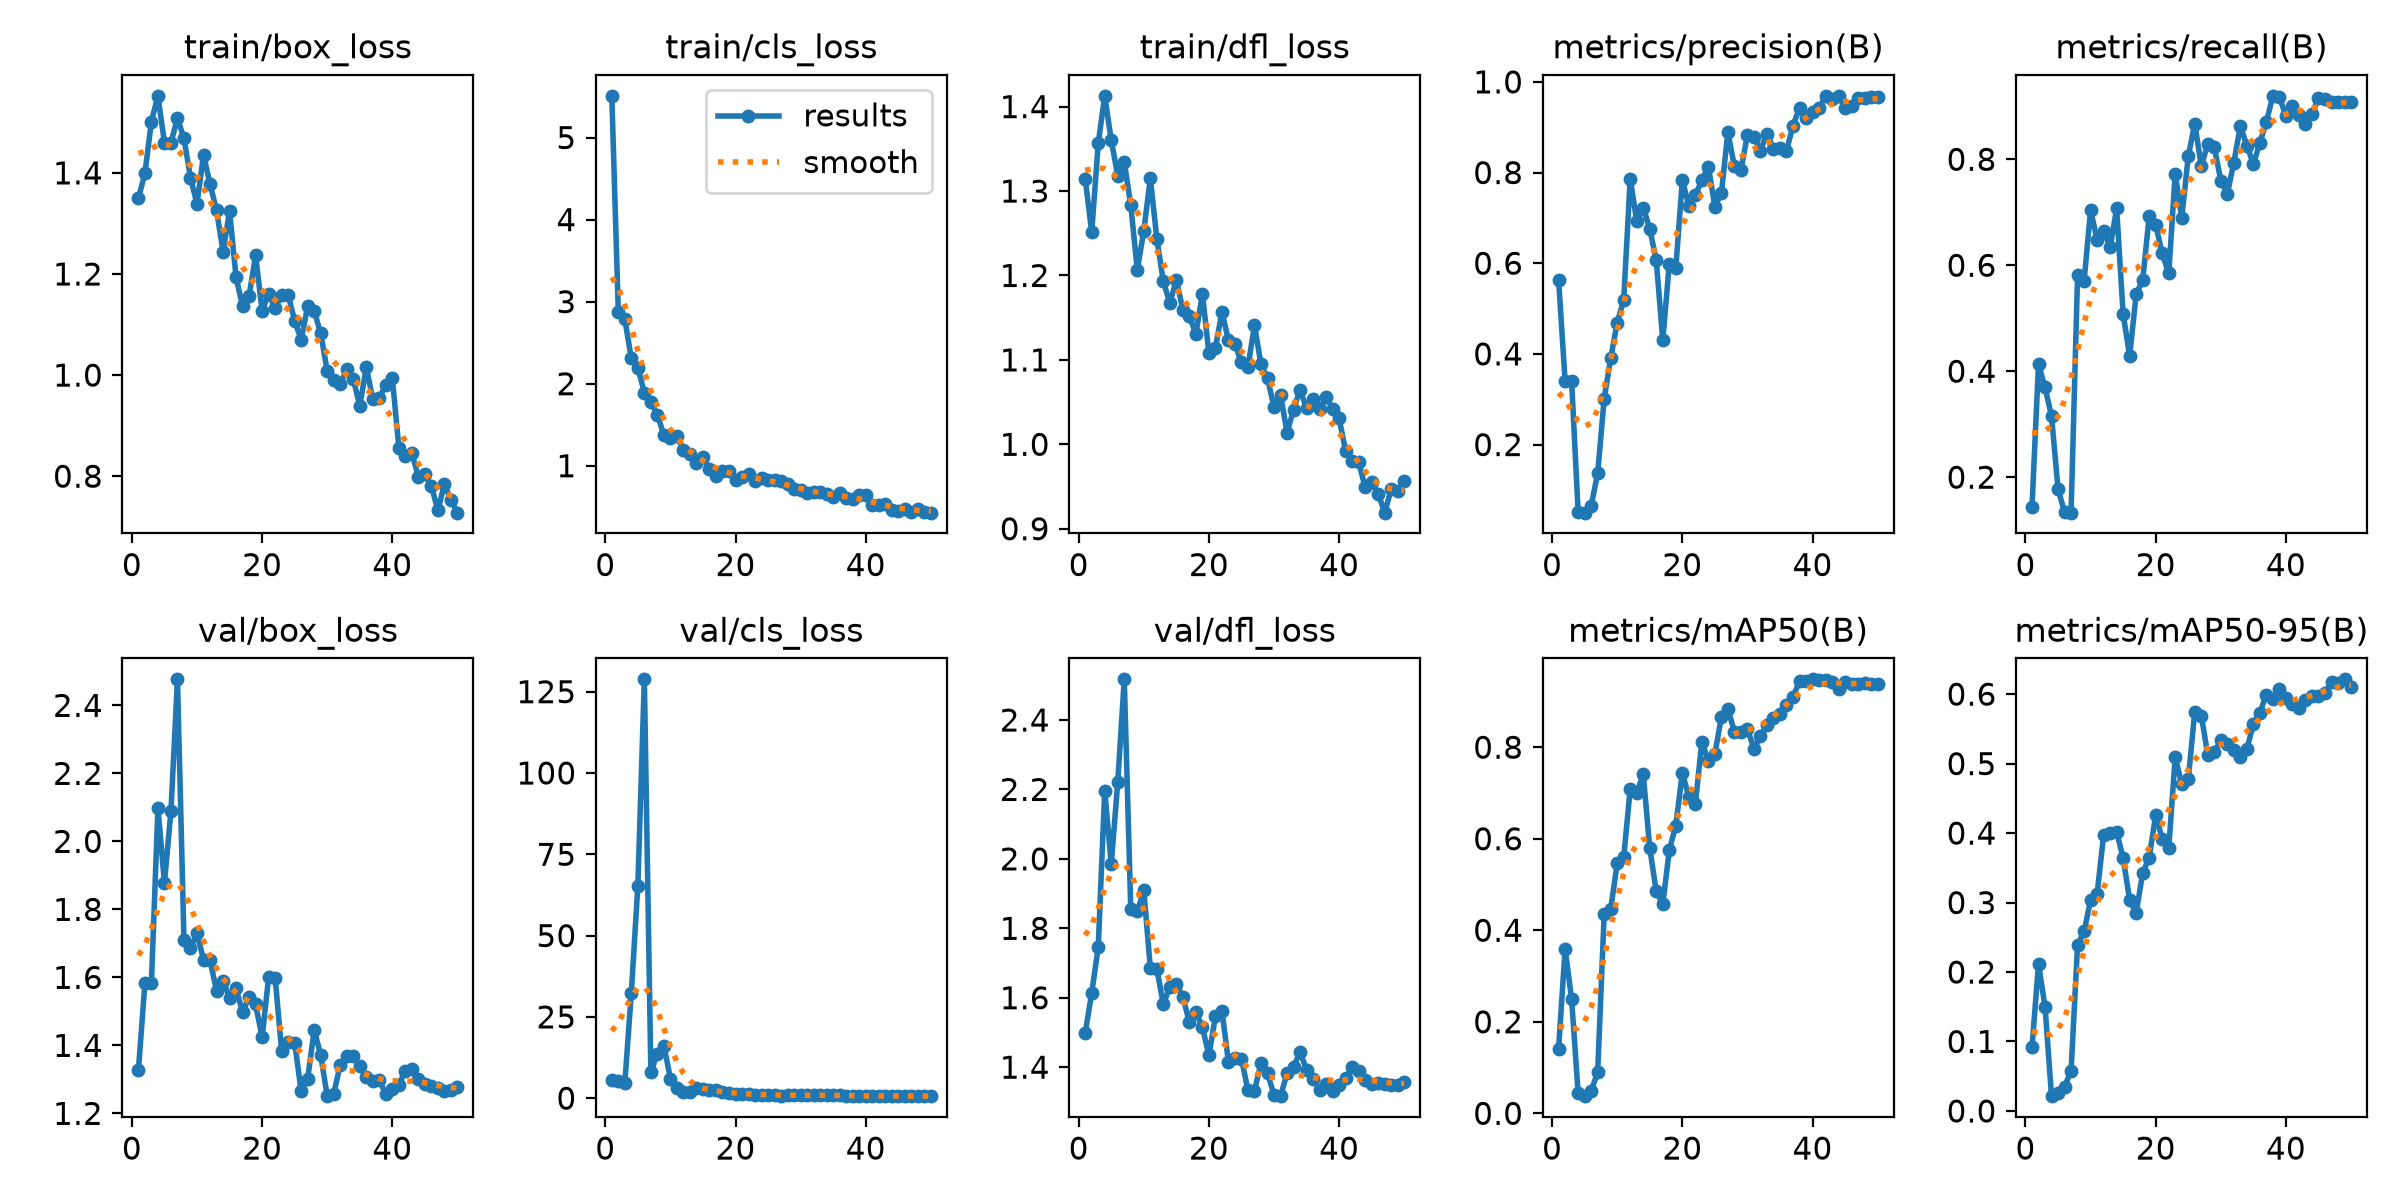

Source data for this figure (header and first rows):
epoch, time, train/box_loss, train/cls_loss, train/dfl_loss, metrics/precision(B), metrics/recall(B), metrics/mAP50(B), metrics/mAP50-95(B), val/box_loss, val/cls_loss, val/dfl_loss, lr/pg0, lr/pg1, lr/pg2
1, 28.78, 1.35, 5.509, 1.315, 0.5635, 0.1436, 0.1404, 0.09152, 1.327, 5.451, 1.498, 0.0004083, 0.0004083, 0.0004083
2, 56.37, 1.399, 2.878, 1.251, 0.3399, 0.4134, 0.36, 0.2118, 1.583, 5.179, 1.614, 0.0008671, 0.0008671, 0.0008671
3, 83.48, 1.502, 2.785, 1.356, 0.34, 0.3698, 0.2493, 0.1501, 1.585, 4.691, 1.745, 0.001307, 0.001307, 0.001307
4, 110.9, 1.552, 2.308, 1.413, 0.05184, 0.3153, 0.04458, 0.02132, 2.098, 32.39, 2.197, 0.001344, 0.001344, 0.001344
5, 138, 1.46, 2.196, 1.36, 0.04979, 0.1776, 0.03751, 0.02551, 1.877, 65.36, 1.984, 0.001316, 0.001316, 0.001316
6, 164.9, 1.46, 1.892, 1.318, 0.0645, 0.1336, 0.049, 0.03511, 2.089, 128.8, 2.221, 0.001288, 0.001288, 0.001288
7, 191.7, 1.508, 1.779, 1.335, 0.1366, 0.133, 0.08961, 0.05744, 2.477, 8.079, 2.517, 0.001259, 0.001259, 0.001259
8, 218.5, 1.468, 1.619, 1.283, 0.3012, 0.5811, 0.4348, 0.2389, 1.709, 13.69, 1.854, 0.001231, 0.001231, 0.001231
9, 245.6, 1.39, 1.375, 1.207, 0.3901, 0.5702, 0.4458, 0.2584, 1.685, 16.13, 1.849, 0.001203, 0.001203, 0.001203
10, 272.3, 1.338, 1.341, 1.253, 0.469, 0.7045, 0.5467, 0.3035, 1.73, 6.033, 1.91, 0.001174, 0.001174, 0.001174
11, 298.9, 1.436, 1.364, 1.315, 0.519, 0.6483, 0.5593, 0.3125, 1.652, 3.123, 1.685, 0.001146, 0.001146, 0.001146
12, 325.6, 1.378, 1.187, 1.244, 0.7866, 0.6653, 0.7091, 0.3971, 1.651, 1.811, 1.684, 0.001118, 0.001118, 0.001118
13, 352, 1.326, 1.148, 1.193, 0.693, 0.6338, 0.6998, 0.4007, 1.561, 1.882, 1.581, 0.001089, 0.001089, 0.001089
14, 379, 1.244, 1.032, 1.167, 0.7228, 0.7072, 0.7411, 0.4015, 1.591, 3.172, 1.631, 0.001061, 0.001061, 0.001061
15, 405.6, 1.324, 1.11, 1.195, 0.676, 0.5077, 0.5792, 0.364, 1.539, 2.682, 1.64, 0.001033, 0.001033, 0.001033
16, 433.8, 1.193, 0.9554, 1.16, 0.6061, 0.4284, 0.485, 0.3034, 1.568, 2.618, 1.602, 0.001005, 0.001005, 0.001005
17, 461.3, 1.136, 0.8809, 1.152, 0.4298, 0.5461, 0.4563, 0.2852, 1.497, 2.391, 1.53, 0.0009763, 0.0009763, 0.0009763
18, 488.9, 1.157, 0.9394, 1.131, 0.5989, 0.5714, 0.5753, 0.3425, 1.543, 1.932, 1.56, 0.000948, 0.000948, 0.000948
19, 515.3, 1.237, 0.9334, 1.178, 0.5892, 0.6925, 0.6288, 0.3648, 1.52, 1.527, 1.515, 0.0009197, 0.0009197, 0.0009197
20, 542.1, 1.127, 0.829, 1.108, 0.7835, 0.6764, 0.7437, 0.4261, 1.424, 1.321, 1.434, 0.0008914, 0.0008914, 0.0008914
21, 569.2, 1.16, 0.8607, 1.114, 0.7271, 0.6224, 0.6922, 0.3914, 1.6, 1.246, 1.546, 0.0008631, 0.0008631, 0.0008631
22, 596.2, 1.132, 0.9008, 1.157, 0.7504, 0.5844, 0.6758, 0.3783, 1.599, 1.261, 1.563, 0.0008348, 0.0008348, 0.0008348
23, 623.2, 1.159, 0.8132, 1.123, 0.7829, 0.773, 0.8115, 0.5099, 1.384, 1.063, 1.415, 0.0008065, 0.0008065, 0.0008065
24, 650.9, 1.159, 0.8516, 1.119, 0.8131, 0.6897, 0.7705, 0.4701, 1.409, 1.074, 1.426, 0.0007782, 0.0007782, 0.0007782
25, 677.9, 1.107, 0.8222, 1.097, 0.725, 0.8057, 0.7856, 0.4773, 1.408, 1.037, 1.424, 0.0007499, 0.0007499, 0.0007499
26, 704.9, 1.07, 0.8301, 1.092, 0.7547, 0.8673, 0.8659, 0.5749, 1.265, 0.8682, 1.333, 0.0007216, 0.0007216, 0.0007216
27, 731.8, 1.137, 0.8179, 1.141, 0.8891, 0.7873, 0.8834, 0.5692, 1.302, 0.8202, 1.332, 0.0006934, 0.0006934, 0.0006934
28, 759, 1.126, 0.7792, 1.095, 0.8134, 0.8289, 0.8338, 0.5123, 1.445, 0.9051, 1.412, 0.0006651, 0.0006651, 0.0006651
29, 785.9, 1.083, 0.7217, 1.078, 0.8061, 0.8226, 0.8342, 0.5163, 1.371, 0.9198, 1.383, 0.0006368, 0.0006368, 0.0006368
30, 812.7, 1.007, 0.7103, 1.044, 0.8825, 0.7599, 0.8395, 0.5339, 1.251, 0.8653, 1.32, 0.0006085, 0.0006085, 0.0006085
31, 839.3, 0.9912, 0.6679, 1.059, 0.8783, 0.7347, 0.7966, 0.5284, 1.258, 0.9395, 1.317, 0.0005802, 0.0005802, 0.0005802
32, 866.2, 0.9824, 0.6754, 1.014, 0.8487, 0.7939, 0.8244, 0.5192, 1.343, 0.9419, 1.382, 0.0005519, 0.0005519, 0.0005519
33, 894.3, 1.012, 0.6754, 1.041, 0.8859, 0.8625, 0.8486, 0.5099, 1.368, 0.9439, 1.401, 0.0005236, 0.0005236, 0.0005236
34, 921.3, 0.9922, 0.6574, 1.065, 0.8521, 0.8259, 0.8643, 0.5208, 1.369, 0.9453, 1.444, 0.0004953, 0.0004953, 0.0004953
35, 948.2, 0.9388, 0.6245, 1.042, 0.8543, 0.7905, 0.8724, 0.5569, 1.338, 0.9037, 1.392, 0.000467, 0.000467, 0.000467
36, 975, 1.016, 0.674, 1.054, 0.8477, 0.8317, 0.893, 0.5734, 1.307, 0.8461, 1.366, 0.0004387, 0.0004387, 0.0004387
37, 1001, 0.952, 0.6128, 1.041, 0.9036, 0.8706, 0.9102, 0.5993, 1.296, 0.8224, 1.334, 0.0004104, 0.0004104, 0.0004104
38, 1028, 0.9553, 0.5914, 1.056, 0.9433, 0.9198, 0.9443, 0.5933, 1.298, 0.7385, 1.352, 0.0003821, 0.0003821, 0.0003821
39, 1054, 0.9802, 0.6389, 1.042, 0.9204, 0.9181, 0.9456, 0.6067, 1.256, 0.6883, 1.332, 0.0003538, 0.0003538, 0.0003538
40, 1081, 0.9935, 0.6391, 1.031, 0.9337, 0.8813, 0.9483, 0.594, 1.271, 0.6874, 1.348, 0.0003255, 0.0003255, 0.0003255
41, 1107, 0.8566, 0.5265, 0.9918, 0.9414, 0.8999, 0.9466, 0.5865, 1.285, 0.682, 1.368, 0.0002972, 0.0002972, 0.0002972
42, 1133, 0.8401, 0.5181, 0.9807, 0.9692, 0.8832, 0.9468, 0.5804, 1.326, 0.6885, 1.4, 0.0002689, 0.0002689, 0.0002689
43, 1159, 0.8458, 0.5371, 0.9789, 0.9629, 0.8663, 0.9424, 0.5914, 1.33, 0.7028, 1.389, 0.0002406, 0.0002406, 0.0002406
44, 1185, 0.7987, 0.4578, 0.9491, 0.9684, 0.8855, 0.928, 0.5969, 1.301, 0.6962, 1.363, 0.0002123, 0.0002123, 0.0002123
45, 1211, 0.8045, 0.4529, 0.9552, 0.9427, 0.9152, 0.9426, 0.5968, 1.286, 0.686, 1.352, 0.0001841, 0.0001841, 0.0001841
46, 1237, 0.78, 0.4786, 0.9414, 0.9461, 0.9145, 0.9372, 0.6023, 1.281, 0.6626, 1.354, 0.0001558, 0.0001558, 0.0001558
47, 1263, 0.7324, 0.4409, 0.9191, 0.9651, 0.9077, 0.938, 0.6169, 1.275, 0.6456, 1.35, 0.0001275, 0.0001275, 0.0001275
48, 1289, 0.7842, 0.4728, 0.9469, 0.9651, 0.9079, 0.9393, 0.6168, 1.266, 0.6337, 1.347, 9.91726e-05, 9.91726e-05, 9.91726e-05
49, 1313, 0.7528, 0.4349, 0.9447, 0.9661, 0.9079, 0.939, 0.6213, 1.268, 0.6285, 1.349, 7.08784e-05, 7.08784e-05, 7.08784e-05
50, 1339, 0.7278, 0.4283, 0.9565, 0.9673, 0.9079, 0.9379, 0.611, 1.277, 0.6339, 1.358, 4.25842e-05, 4.25842e-05, 4.25842e-05
